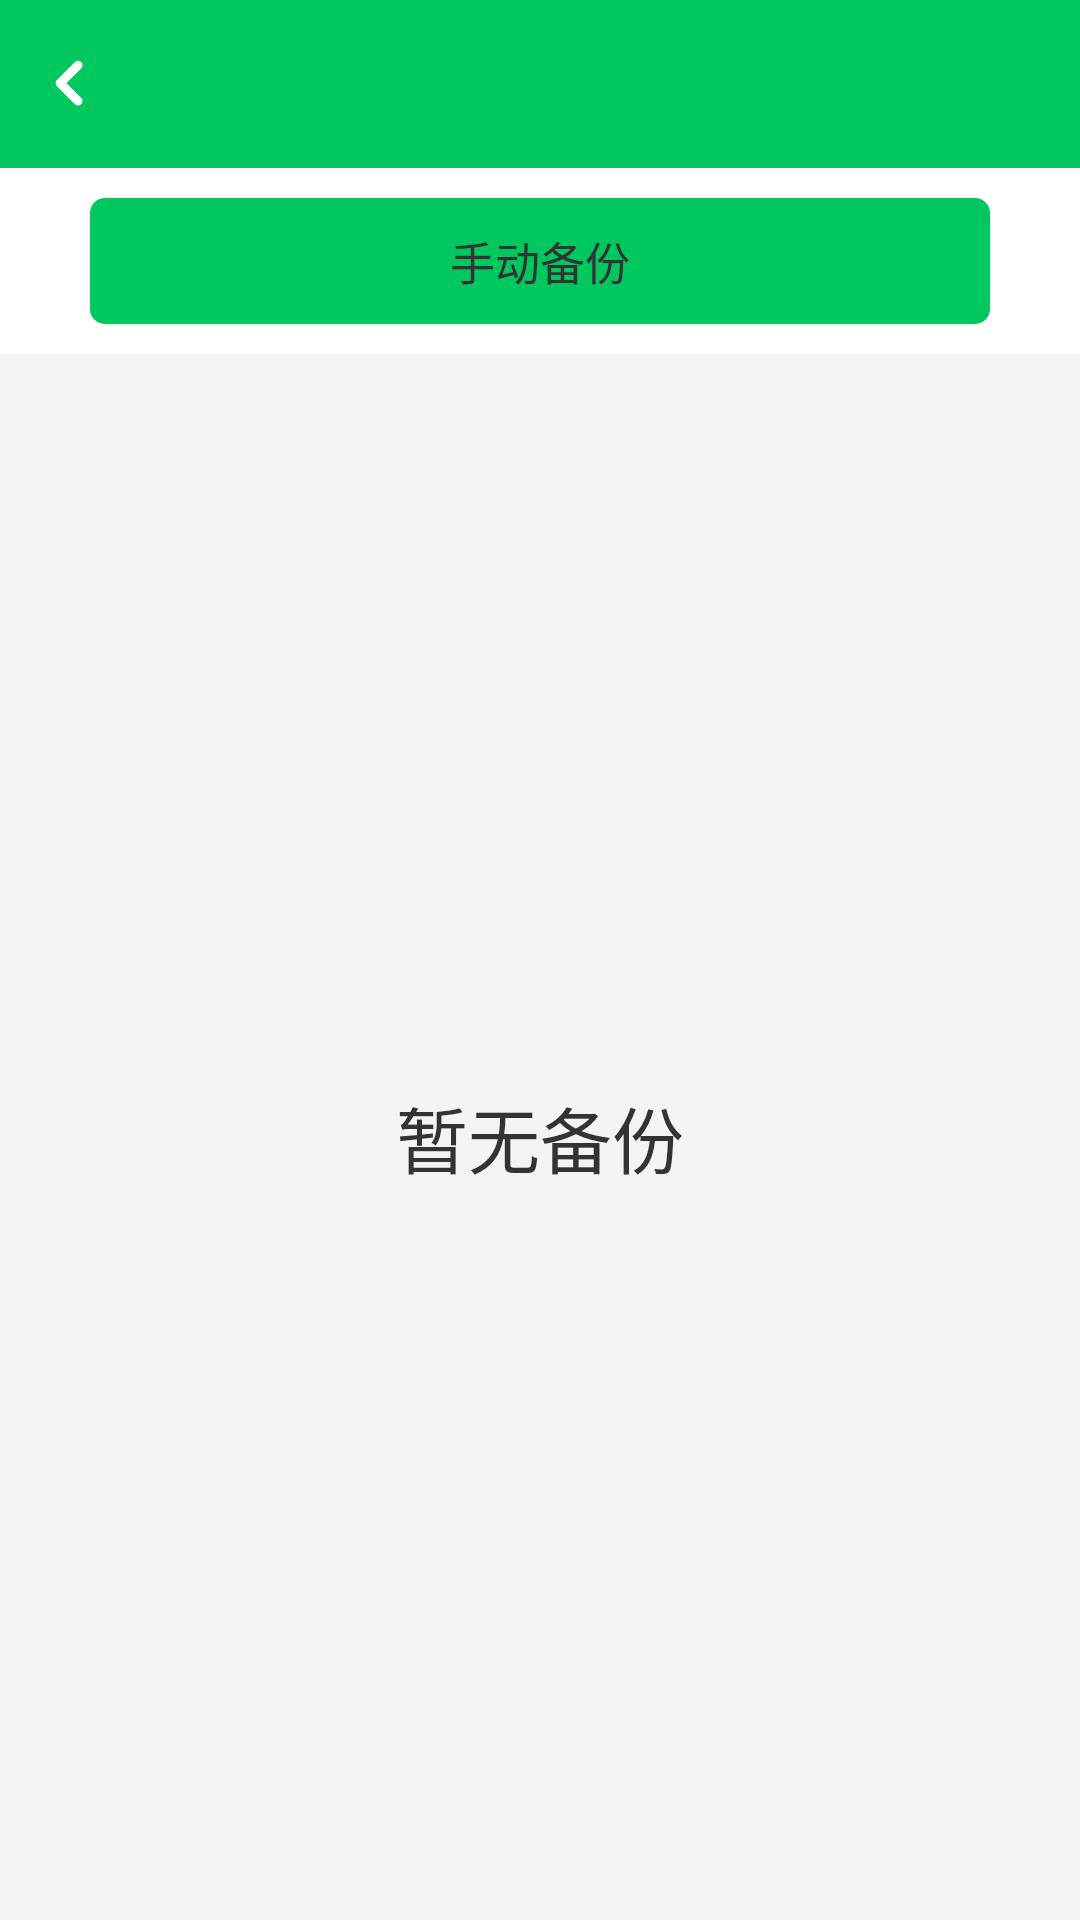

Here is an Android app screen rendered from its layout file. Give the layout XML and the strings, colors and styles it references.
<!-- AndroidManifest.xml: application theme AppTheme -->
<!-- res/layout/activity_backup.xml -->
<?xml version="1.0" encoding="utf-8"?>
<LinearLayout xmlns:android="http://schemas.android.com/apk/res/android"
    xmlns:app="http://schemas.android.com/apk/res-auto"
    xmlns:tools="http://schemas.android.com/tools"
    android:layout_width="match_parent"
    android:layout_height="match_parent"
    android:background="@color/colorBgWindow"
    android:orientation="vertical"
    tools:context="cn.com.food.measure.ui.backup.BackupActivity">

    <include layout="@layout/toolbar_custom_simple" />

    <LinearLayout
        android:layout_width="match_parent"
        android:layout_height="wrap_content"
        android:background="@color/colorBgWhite"
        android:padding="@dimen/view_height_5"
        android:visibility="gone">

        <CheckBox
            android:id="@+id/cb_backup_auto"
            style="@style/normal_checkbox_null"
            android:layout_width="wrap_content"
            android:layout_height="wrap_content"
            android:layout_gravity="center_vertical"
            android:layout_marginLeft="@dimen/view_height_10"
            android:checked="true"
            android:drawablePadding="@dimen/view_height_10"
            android:drawableRight="@drawable/selector_login_remember_pwd"
            android:padding="@dimen/view_height_10"
            android:text="@string/backup_auto"
            android:textColor="@color/colorTextBlack"
            android:textSize="@dimen/text_size_15" />

        <TextView
            android:layout_width="0dp"
            android:layout_height="wrap_content"
            android:layout_weight="1" />

        <TextView
            android:layout_width="wrap_content"
            android:layout_height="wrap_content"
            android:layout_marginRight="@dimen/view_height_10"
            android:background="@drawable/shape_btn_invalid"
            android:clickable="false"
            android:padding="@dimen/view_height_10"
            android:text="@string/backup_manual"
            android:textColor="@color/colorTextBlack"
            android:textSize="@dimen/text_size_15" />
    </LinearLayout>

    <LinearLayout
        android:layout_width="match_parent"
        android:layout_height="wrap_content"
        android:background="@color/colorBgWhite"
        android:padding="@dimen/view_height_10">

        <TextView
            android:id="@+id/tv_backup_manual"
            android:layout_width="match_parent"
            android:layout_height="wrap_content"
            android:layout_marginLeft="@dimen/view_height_20"
            android:layout_marginRight="@dimen/view_height_20"
            android:background="@drawable/shape_btn_normal"
            android:clickable="false"
            android:gravity="center"
            android:padding="@dimen/view_height_10"
            android:text="@string/backup_manual"
            android:textColor="@color/colorTextBlack"
            android:textSize="@dimen/text_size_15" />
    </LinearLayout>

    <TextView
        android:id="@+id/tv_backup_null"
        android:layout_width="match_parent"
        android:layout_height="match_parent"
        android:gravity="center"
        android:padding="@dimen/view_height_15"
        android:text="@string/backup_data_null"
        android:textColor="@color/colorTextBlack"
        android:textSize="@dimen/text_size_24" />

    <ListView
        android:id="@+id/lv_backup_data"
        android:layout_width="match_parent"
        android:layout_height="wrap_content"
        android:layout_marginLeft="@dimen/view_height_5"
        android:layout_marginRight="@dimen/view_height_5"
        android:divider="@color/colorDivider"
        android:dividerHeight="@dimen/view_height_1"
        android:overScrollMode="never"
        android:padding="@dimen/view_height_5"
        android:scrollbars="none" />
</LinearLayout>
<!-- res/layout/toolbar_custom_simple.xml (included above) -->
<?xml version="1.0" encoding="utf-8"?>
<android.support.v7.widget.Toolbar xmlns:android="http://schemas.android.com/apk/res/android"
    android:id="@+id/custom_simple_bar"
    android:layout_width="match_parent"
    android:layout_height="wrap_content"
    android:background="@color/colorPrimary"
    android:fitsSystemWindows="true">

    <RelativeLayout
        android:id="@+id/view_content"
        style="@style/style_view_bar_padding"
        android:layout_width="match_parent"
        android:layout_height="match_parent">

        <TextView
            android:id="@+id/custom_title"
            android:layout_width="wrap_content"
            android:layout_height="wrap_content"
            android:layout_centerInParent="true"
            android:layout_gravity="center"
            android:gravity="center"
            android:textColor="@color/colorTextToolBar"
            android:textSize="@dimen/text_size_17" />

        <TextView
            android:id="@+id/custom_back"
            android:layout_width="wrap_content"
            android:layout_height="wrap_content"
            android:layout_centerVertical="true"
            android:drawableLeft="@drawable/toolbar_back"
            android:drawablePadding="@dimen/view_height_10"
            android:drawableTint="@drawable/color_checked_toolbar_text"
            android:gravity="center"
            android:padding="@dimen/view_height_10"
            android:textColor="@drawable/color_checked_toolbar_text"
            android:textSize="@dimen/text_size_15" />

        <TextView
            android:id="@+id/custom_action"
            android:layout_width="wrap_content"
            android:layout_height="wrap_content"
            android:layout_alignParentRight="true"
            android:layout_centerVertical="true"
            android:gravity="center"
            android:padding="@dimen/view_height_10"
            android:textColor="@drawable/color_checked_toolbar_text"
            android:textSize="@dimen/text_size_15" />
    </RelativeLayout>
</android.support.v7.widget.Toolbar>
<!-- resources referenced by this layout -->
<resources>
  <color name="colorBgWhite">#FFFFFF</color>
  <color name="colorBgWindow">#F4F4F4</color>
  <color name="colorDivider">#EEEEEE</color>
  <color name="colorPrimary">#00C75E</color>
  <color name="colorTextBlack">#333333</color>
  <color name="colorTextToolBar">#FFFFFF</color>
  <dimen name="text_size_15">15sp</dimen>
  <dimen name="text_size_17">17sp</dimen>
  <dimen name="text_size_24">24sp</dimen>
  <dimen name="view_height_1">1dp</dimen>
  <dimen name="view_height_10">10dp</dimen>
  <dimen name="view_height_15">15dp</dimen>
  <dimen name="view_height_20">20dp</dimen>
  <dimen name="view_height_5">5dp</dimen>
  <!-- drawable color_checked_toolbar_text (drawable) -->
  <?xml version="1.0" encoding="utf-8"?>
  <selector xmlns:android="http://schemas.android.com/apk/res/android">
      <item android:color="@color/colorNormal" android:state_pressed="true" />
      <item android:color="@color/colorTextToolBar" android:state_pressed="false" />
  </selector>
  <!-- drawable selector_login_remember_pwd (drawable) -->
  <?xml version="1.0" encoding="utf-8"?>
  <selector xmlns:android="http://schemas.android.com/apk/res/android">
      <item android:state_checked="true" android:drawable="@drawable/login_remember_check"/>
      <item android:state_checked="false" android:drawable="@drawable/login_remember_normal"/>
  </selector>
  <!-- drawable shape_btn_invalid (drawable) -->
  <?xml version="1.0" encoding="utf-8"?>
  <shape xmlns:android="http://schemas.android.com/apk/res/android">
  
      
      <solid android:color="@color/colorTextGray1" />
      
      <corners android:radius="@dimen/view_height_5" />
  </shape>
  <!-- drawable shape_btn_normal (drawable) -->
  <?xml version="1.0" encoding="utf-8"?>
  <shape xmlns:android="http://schemas.android.com/apk/res/android">
  
      
      <solid android:color="@color/colorPrimary" />
      
      <corners android:radius="@dimen/view_height_5" />
  </shape>
  <!-- drawable toolbar_back: png bitmap (drawable-xxhdpi, 483 bytes) -->
  <string name="backup_auto">自动备份</string>
  <string name="backup_data_null">暂无备份</string>
  <string name="backup_manual">手动备份</string>
  <style name="normal_checkbox_null">
          <item name="android:button">@null</item>
      </style>
  <style name="style_view_bar_padding">
          <item name="android:paddingLeft">@dimen/view_height_5</item>
          <item name="android:paddingTop">@dimen/view_height_10</item>
          <item name="android:paddingRight">@dimen/view_height_5</item>
          <item name="android:minHeight">@dimen/view_height_43</item>
      </style>
  <style name="AppTheme" parent="Theme.AppCompat.Light.NoActionBar">
          <item name="colorPrimary">@color/colorPrimary</item>
          <item name="colorPrimaryDark">@color/colorPrimary</item>
          <item name="colorAccent">@color/colorNormal</item>
          <item name="android:actionBarStyle">@style/JzAppTheme.AppBarOverlay</item>
          <item name="toolbarStyle" tools:ignore="NewApi">@style/MyToolBar</item>
          <item name="android:fitsSystemWindows">false</item>
          
      </style>
  <color name="colorNormal">#009F4B</color>
  <!-- drawable login_remember_check: png bitmap (drawable-xxhdpi, 694 bytes) -->
  <!-- drawable login_remember_normal: png bitmap (drawable-xxhdpi, 194 bytes) -->
  <color name="colorTextGray1">#999999</color>
  <dimen name="view_height_43">43dp</dimen>
  <style name="JzAppTheme.AppBarOverlay" parent="Theme.AppCompat.Light.NoActionBar" />
  <style name="MyToolBar" parent="Widget.AppCompat.Toolbar">
          
          <item name="contentInsetStart">0dp</item>
      </style>
</resources>
